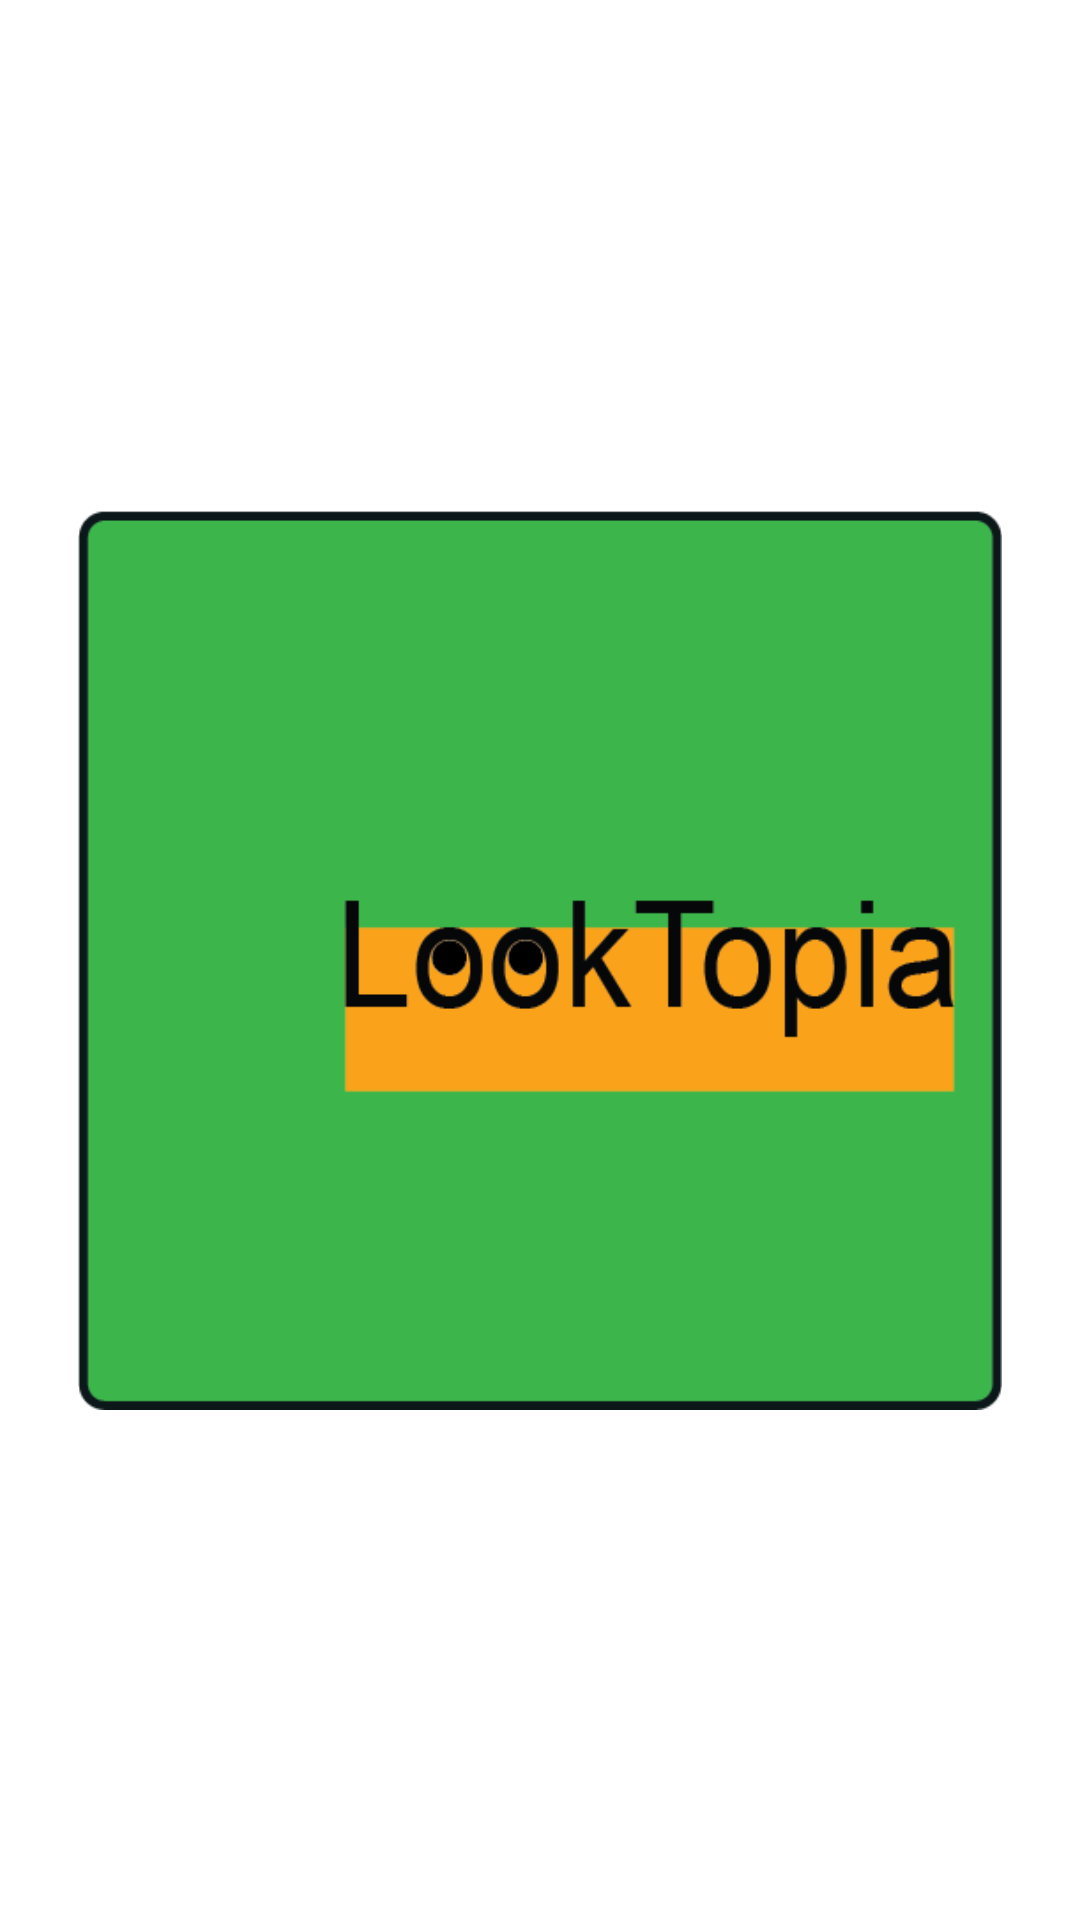

Android layout source for this screen:
<!-- AndroidManifest.xml: application theme Theme.LookTopia -->
<!-- res/layout/activity_splash_screen.xml -->
<?xml version="1.0" encoding="utf-8"?>
<androidx.constraintlayout.widget.ConstraintLayout xmlns:android="http://schemas.android.com/apk/res/android"
    xmlns:app="http://schemas.android.com/apk/res-auto"
    xmlns:tools="http://schemas.android.com/tools"
    android:layout_width="match_parent"
    android:layout_height="match_parent"
    tools:context=".SplashScreen">


    <ImageView
        android:id="@+id/SplashScreenImage"
        android:layout_width="320dp"
        android:layout_height="300dp"
        android:src="@drawable/logo"
        app:layout_constraintBottom_toBottomOf="parent"
        app:layout_constraintLeft_toLeftOf="parent"
        app:layout_constraintRight_toRightOf="parent"
        app:layout_constraintTop_toTopOf="parent" />


</androidx.constraintlayout.widget.ConstraintLayout>
<!-- resources referenced by this layout -->
<resources>
  <!-- drawable logo: png bitmap (drawable, 8026 bytes) -->
  <style name="Theme.LookTopia" parent="Base.Theme.LookTopia" />
  <style name="Base.Theme.LookTopia" parent="Theme.MaterialComponents.Light.NoActionBar">
          
           <item name="colorPrimary">@color/green</item>
      </style>
  <color name="green">#39b54a</color>
</resources>
